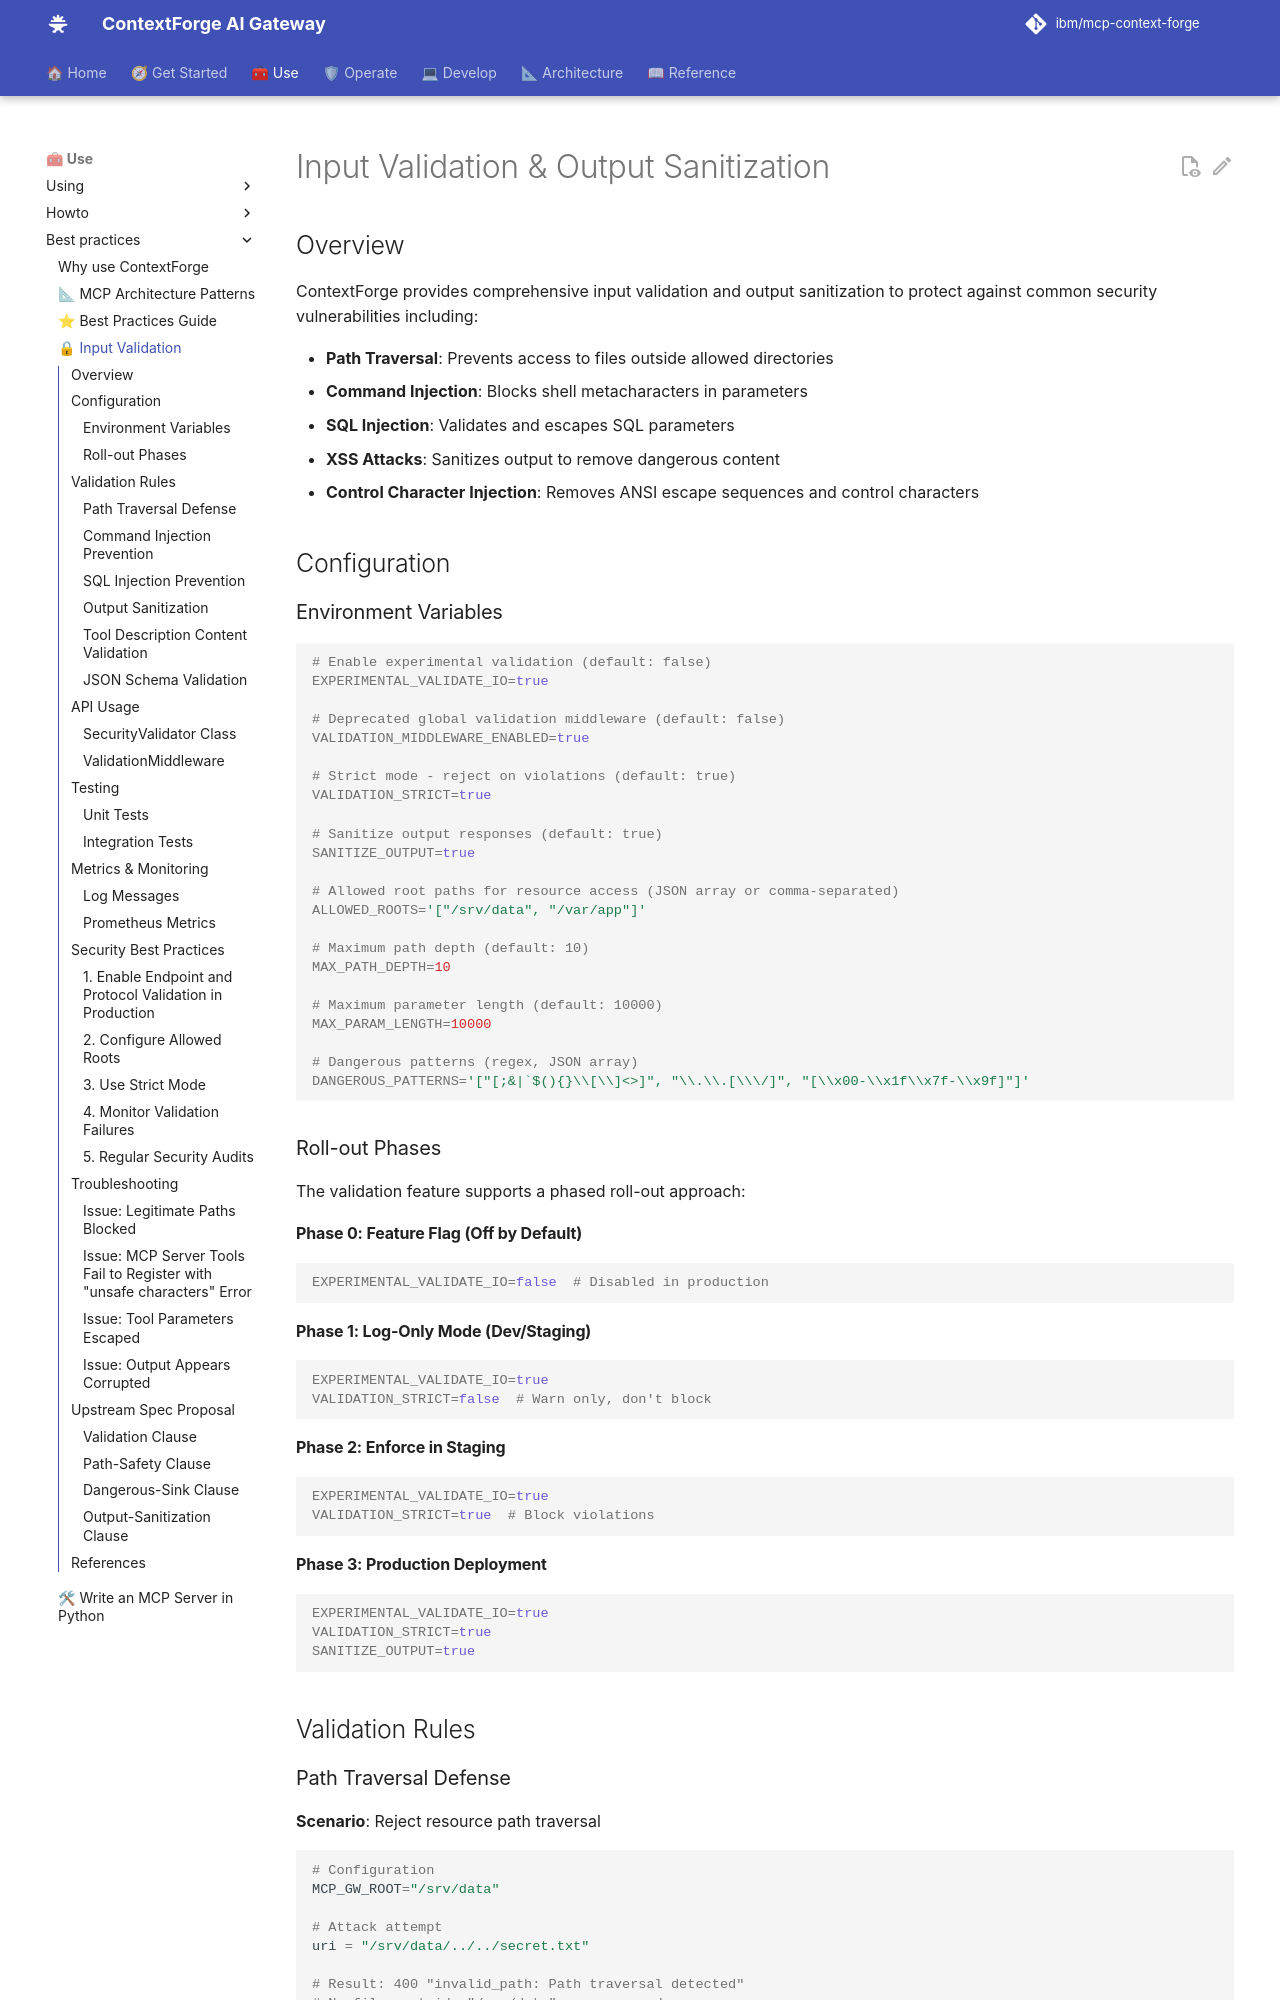

repository: IBM/mcp-context-forge · page: 1.1.x/best-practices/input-validation/index.html · generator: mkdocs

# Input Validation & Output Sanitization

## Overview

ContextForge provides comprehensive input validation and output sanitization to protect against common security vulnerabilities including:

- **Path Traversal**: Prevents access to files outside allowed directories
- **Command Injection**: Blocks shell metacharacters in parameters
- **SQL Injection**: Validates and escapes SQL parameters
- **XSS Attacks**: Sanitizes output to remove dangerous content
- **Control Character Injection**: Removes ANSI escape sequences and control characters

## Configuration

### Environment Variables

```bash
# Enable experimental validation (default: false)
EXPERIMENTAL_VALIDATE_IO=true

# Deprecated global validation middleware (default: false)
VALIDATION_MIDDLEWARE_ENABLED=true

# Strict mode - reject on violations (default: true)
VALIDATION_STRICT=true

# Sanitize output responses (default: true)
SANITIZE_OUTPUT=true

# Allowed root paths for resource access (JSON array or comma-separated)
ALLOWED_ROOTS='["/srv/data", "/var/app"]'

# Maximum path depth (default: 10)
MAX_PATH_DEPTH=10

# Maximum parameter length (default: 10000)
MAX_PARAM_LENGTH=10000

# Dangerous patterns (regex, JSON array)
DANGEROUS_PATTERNS='["[;&|`$(){}\\[\\]<>]", "\\.\\.[\\\/]", "[\\x00-\\x1f\\x7f-\\x9f]"]'
```

### Roll-out Phases

The validation feature supports a phased roll-out approach:

#### Phase 0: Feature Flag (Off by Default)
```bash
EXPERIMENTAL_VALIDATE_IO=false  # Disabled in production
```

#### Phase 1: Log-Only Mode (Dev/Staging)
```bash
EXPERIMENTAL_VALIDATE_IO=true
VALIDATION_STRICT=false  # Warn only, don't block
```

#### Phase 2: Enforce in Staging
```bash
EXPERIMENTAL_VALIDATE_IO=true
VALIDATION_STRICT=true  # Block violations
```

#### Phase 3: Production Deployment
```bash
EXPERIMENTAL_VALIDATE_IO=true
VALIDATION_STRICT=true
SANITIZE_OUTPUT=true
```

## Validation Rules

### Path Traversal Defense

**Scenario**: Reject resource path traversal

```python
# Configuration
MCP_GW_ROOT="/srv/data"

# Attack attempt
uri = "/srv/data/../../secret.txt"

# Result: 400 "invalid_path: Path traversal detected"
# No files outside "/srv/data" are accessed
```

**Implementation**:

- Normalizes paths using `Path.resolve()`
- Checks for `..` sequences
- Validates against `ALLOWED_ROOTS`
- Enforces `MAX_PATH_DEPTH` limit

### Command Injection Prevention

**Scenario**: Prevent command injection via filename

```python
# Tool that shells out with filename parameter
filename = "bobbytables.jpg; cat /etc/passwd"

# Strict mode: Rejects with 422 "validation_failed"
# Non-strict mode: Escapes value using shlex.quote()
```

**Protected Patterns**:

- Shell metacharacters: `; & | \` $ ( ) { } [ ] < >`
- Command chaining: `&&`, `||`, `;`
- Pipe operators: `|`
- Backticks and command substitution
